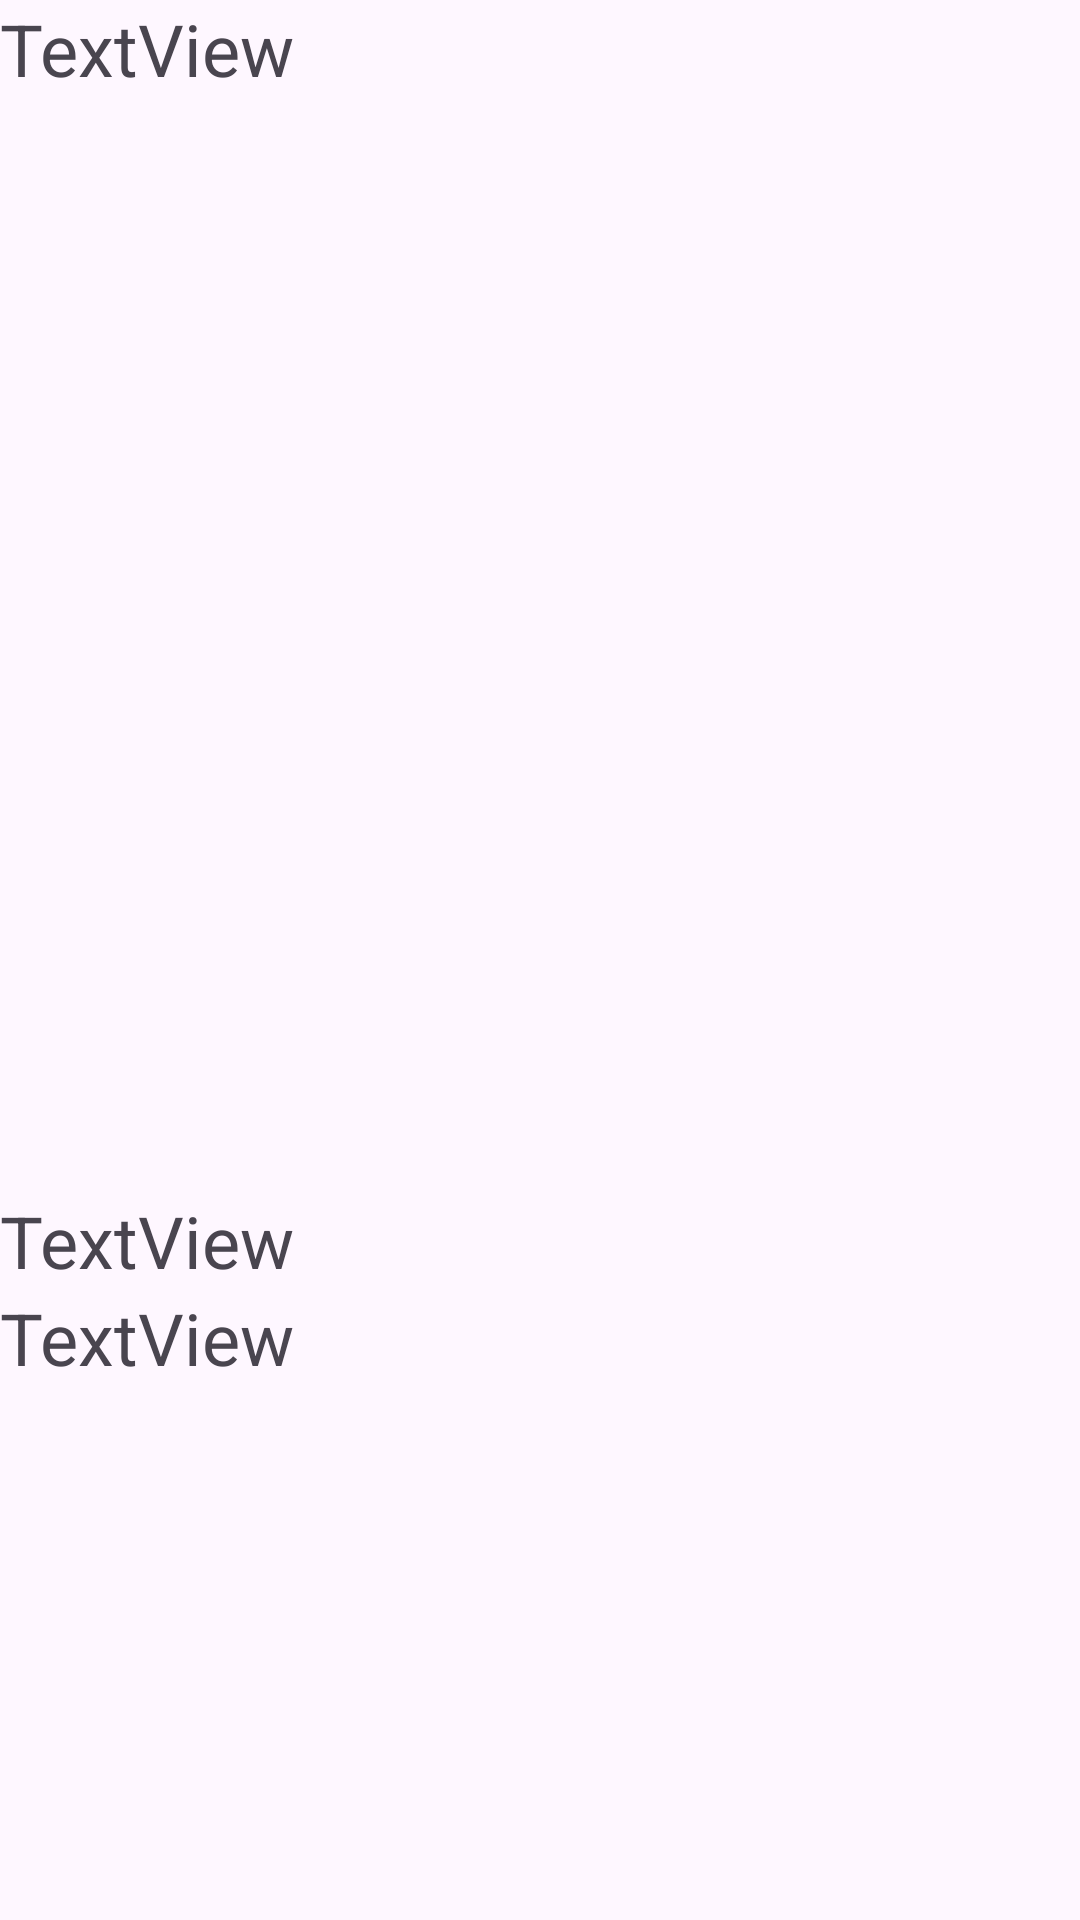

Produce the Android XML layout that renders to this screen, including the resource entries it uses.
<!-- AndroidManifest.xml: application theme Theme.Intorn -->
<!-- res/layout/receipt_alert_dialog.xml -->
<?xml version="1.0" encoding="utf-8"?>
<LinearLayout xmlns:android="http://schemas.android.com/apk/res/android"
    android:orientation="vertical"
    android:layout_width="match_parent"
    android:layout_height="match_parent">

    <TextView
        android:id="@+id/paymentOption"
        android:layout_width="match_parent"
        android:layout_height="wrap_content"
        android:text="TextView"
        android:textSize="24sp" />

    <androidx.recyclerview.widget.RecyclerView
        android:id="@+id/billAlert"
        android:layout_width="match_parent"
        android:layout_height="365dp" />

    <TextView
        android:id="@+id/totalPrice"
        android:layout_width="match_parent"
        android:layout_height="wrap_content"
        android:text="TextView"
        android:textSize="24sp" />

    <TextView
        android:id="@+id/bruttoPrice"
        android:layout_width="match_parent"
        android:layout_height="wrap_content"
        android:text="TextView"
        android:textSize="24sp" />
</LinearLayout>
<!-- resources referenced by this layout -->
<resources>
  <style name="Theme.Intorn" parent="Base.Theme.Intorn" />
  <style name="Base.Theme.Intorn" parent="Theme.Material3.DayNight.NoActionBar">
          
          <item name="colorPrimary">@color/darkRose</item>
          <item name="colorPrimaryVariant">@color/darkRose</item>
          <item name="android:statusBarColor">@color/darkRose</item>
  
  
      </style>
  <color name="darkRose">#a25e5f</color>
</resources>
